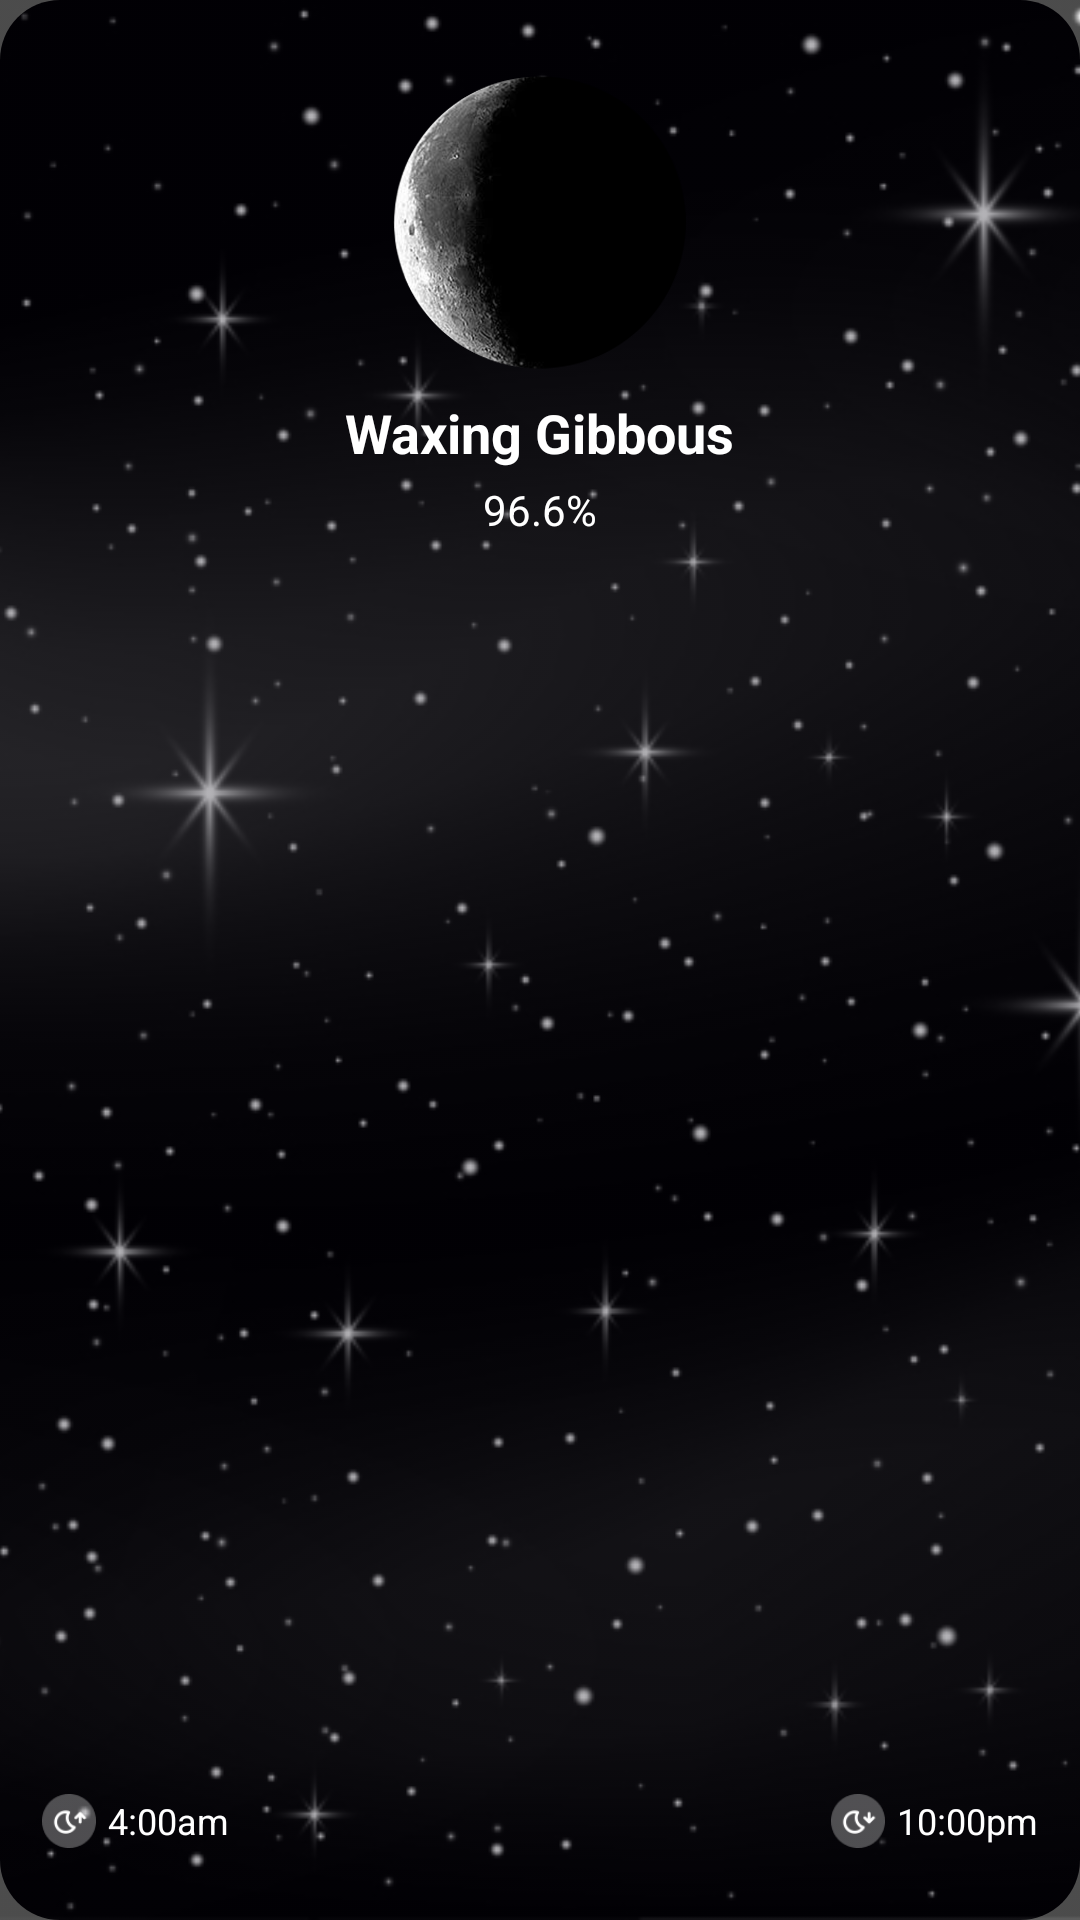

This screen was rendered from an Android layout file. Write that file and the resources it references.
<!-- AndroidManifest.xml: application theme Theme.WeatherApp -->
<!-- res/layout/moon_phase_widget.xml -->
<RelativeLayout xmlns:android="http://schemas.android.com/apk/res/android"
    xmlns:app="http://schemas.android.com/apk/res-auto"
    xmlns:tools="http://schemas.android.com/tools"
    style="@style/Widget.WeatherApp.AppWidget.Container"
    android:layout_width="match_parent"
    android:layout_height="match_parent"
    android:background="@drawable/moon_widget_bg"
    android:padding="0dp"
    android:theme="@style/Theme.WeatherApp.AppWidgetContainer">

    <ImageView
        android:id="@+id/background"
        android:layout_width="match_parent"
        android:layout_height="match_parent"
        android:alpha="0.7"
        android:scaleType="centerCrop"
        android:src="@drawable/starry_bg" />

    <ImageView
        android:id="@+id/moonPhaseImg"
        android:layout_width="100dp"
        android:layout_height="100dp"
        android:layout_alignParentTop="true"
        android:layout_centerHorizontal="true"
        android:layout_marginTop="24dp"
        android:src="@drawable/waning30"
        android:visibility="visible" />

    <TextView
        android:id="@+id/moonPhaseTxt"
        android:layout_width="wrap_content"
        android:layout_height="wrap_content"
        android:layout_below="@+id/moonPhaseImg"
        android:layout_centerHorizontal="true"
        android:layout_marginTop="8dp"
        android:text="Waxing Gibbous"
        android:textColor="#FFFFFF"
        android:textSize="18sp"
        android:textStyle="bold" />

    <TextView
        android:id="@+id/illuminationTxt"
        android:layout_width="wrap_content"
        android:layout_height="wrap_content"
        android:layout_below="@+id/moonPhaseTxt"
        android:layout_centerHorizontal="true"
        android:layout_marginTop="4dp"
        android:text="96.6%"
        android:textColor="#FFFFFF" />

    <ImageView
        android:id="@+id/moonriseIcon"
        android:layout_width="18dp"
        android:layout_height="18dp"
        android:layout_alignParentStart="true"
        android:layout_alignParentBottom="true"
        android:layout_marginStart="14dp"
        android:layout_marginBottom="24dp"
        android:src="@drawable/moonrise" />

    <TextView
        android:id="@+id/moonriseTxt"
        android:layout_width="wrap_content"
        android:layout_height="wrap_content"
        android:layout_alignBottom="@+id/moonriseIcon"
        android:layout_marginStart="4dp"
        android:layout_marginBottom="1dp"
        android:layout_toEndOf="@+id/moonriseIcon"
        android:text="4:00am"
        android:textColor="#FFFFFF"
        android:textSize="12sp" />

    <ImageView
        android:id="@+id/moonsetIcon"
        android:layout_width="18dp"
        android:layout_height="18dp"
        android:layout_alignParentBottom="true"
        android:layout_marginEnd="4dp"
        android:layout_marginBottom="24dp"
        android:layout_toStartOf="@+id/moonsetTxt"
        android:src="@drawable/moonset" />

    <TextView
        android:id="@+id/moonsetTxt"
        android:layout_width="wrap_content"
        android:layout_height="wrap_content"
        android:layout_alignBottom="@+id/moonsetIcon"
        android:layout_alignParentEnd="true"
        android:layout_marginEnd="14dp"
        android:layout_marginBottom="1dp"
        android:text="10:00pm"
        android:textColor="#FFFFFF"
        android:textSize="12sp" />
</RelativeLayout>
<!-- resources referenced by this layout -->
<resources>
  <!-- drawable moon_widget_bg (drawable) -->
  <shape xmlns:android="http://schemas.android.com/apk/res/android">
      <solid android:color="#04010E" />
      <corners android:radius="20dp" />
  </shape>
  <!-- drawable moonrise: png bitmap (drawable, 1289 bytes) -->
  <!-- drawable moonset: png bitmap (drawable, 1315 bytes) -->
  <!-- drawable starry_bg: jpg bitmap (drawable-nodpi, 91828 bytes) -->
  <!-- drawable waning30: png bitmap (drawable, 47432 bytes) -->
  <style name="Theme.WeatherApp.AppWidgetContainer" parent="Theme.WeatherApp.AppWidgetContainerParent">
          
          <item name="appWidgetPadding">16dp</item>
      </style>
  <style name="Theme.WeatherApp" parent="android:Theme.Material.Light.NoActionBar" />
  <style name="Theme.WeatherApp.AppWidgetContainerParent" parent="@android:style/Theme.DeviceDefault">
          
          <item name="appWidgetRadius">16dp</item>
          
          <item name="appWidgetInnerRadius">8dp</item>
      </style>
</resources>
